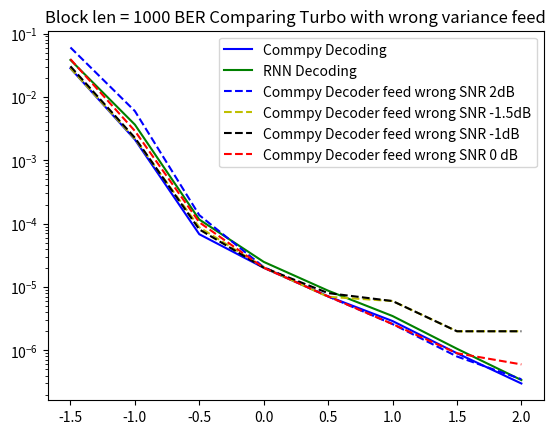

Python code for this plot:
__author__ = 'yihanjiang'
import matplotlib.pylab as plt


def len1000_bench():

    SNRS        = [-1.5, -1.0, -0.5, 0.0, 0.5, 1.0, 1.5, 2.0]
    rnn_ber_1000 = [0.038248999999999998, 0.00365, 0.000116, 2.49e-05, 8.74e-06, 3.48e-06,1.46e-06, 3.4e-7]
    rnn_bler_1000= [0.88400000000000001, 0.30299999999999999, 0.037999999999999999, 0.0089999999999999993, 0.0050000000000000001, 0.00168,
                    0.00074, 0.00039999999999995595]

    commpy_ber_1000 = [0.038989200000000002, 0.0055069999999999997, 0.000281, 2.8799999999999999e-05, 9.3999999999999998e-06, 4.1999999999999996e-06, 7.9999999999999996e-07, 7.9999999999999996e-07]
    commpy_bler_1000 = [0.94420000000000004, 0.4526, 0.068400000000000016, 0.010800000000000032, 0.0040000000000000036, 0.0020000000000000018, 0.00039999999999995595, 0.00039999999999995595]

    commpy_ber_1000=[0.028667999999999999, 0.0021169000000000001, 9.6700000000000006e-05, 2.0100000000000001e-05, 7.0999999999999998e-06, 2.3999999999999999e-06, 7.9999999999999996e-07, 5.9999999999999997e-07]
    commpy_bler_1000 = [0.76219999999999999, 0.17859999999999998, 0.024900000000000033, 0.0080000000000000071, 0.0034999999999999476, 0.0011999999999999789, 0.00039999999999995595, 0.00029999999999996696]


    plt.figure(1)
    plt.title('BER')
    plt.title('Block len = 1000 BER on AWGN')
    plt.yscale('log')
    p10,  = plt.plot(SNRS, commpy_ber_1000, 'b', label = 'AWGN Commpy Decoding')
    p11,  = plt.plot(SNRS, rnn_ber_1000,    'g', label = 'RNN Decoding')

    # p20,  = plt.plot(SNRS, commpy_ber_fixvar_2,   'r--', label = 'Commpy Decoder feed wrong SNR 2dB')
    # # p21,  = plt.plot(SNRS, commpy_ber_fixvar_1,  'c--', label = 'Commpy Decoder feed wrong SNR 1dB')
    # p22,  = plt.plot(SNRS, commpy_ber_fixvar_0,'c--', label = 'Commpy Decoder feed wrong SNR 0dB')
    # # p23,  = plt.plot(SNRS, commpy_ber_fixvar_neg1,   'b--', label = 'Commpy Decoder feed wrong SNR -1dB')
    # p24,  = plt.plot(SNRS, commpy_ber_fixvar_neg1_5,   'y--', label = 'Commpy Decoder feed wrong SNR -1.5dB')


    plt.legend(handles = [p10, p11])

    plt.figure(2)
    plt.title('BLER len = 1000 BER on AWGN')
    plt.yscale('log')
    p10,  = plt.plot(SNRS, commpy_bler_1000, 'b', label = 'AWGN Commpy Decoding')
    p11,  = plt.plot(SNRS, rnn_bler_1000,    'g', label = 'RNN Decoding')

    # p20,  = plt.plot(SNRS, commpy_bler_fixvar_2,   'r--', label = 'Commpy Decoder feed wrong SNR 2dB')
    # # p21,  = plt.plot(SNRS, commpy_bler_fixvar_1,  'c--', label = 'Commpy Decoder feed wrong SNR 1dB')
    # p22,  = plt.plot(SNRS, commpy_bler_fixvar_0,'c--', label = 'Commpy Decoder feed wrong SNR 0dB')
    # # p23,  = plt.plot(SNRS, commpy_bler_fixvar_neg1,   'b--', label = 'Commpy Decoder feed wrong SNR -1dB')
    # p24,  = plt.plot(SNRS, commpy_bler_fixvar_neg1_5,   'y--', label = 'Commpy Decoder feed wrong SNR -1.5dB')


    plt.legend(handles = [p10, p11])

    plt.show()


def len100_fixvar():
    SNRS        = [-1.5, -1.0, -0.5, 0.0, 0.5, 1.0, 1.5, 2.0]

    rnn_ber     = [0.064731999999999998, 0.030960999999999999, 0.011174, 0.0032659999999999998, 0.00082399999999999997, 0.00020799999999999999, 6.3999999999999997e-05, 2.8000000000000002e-05]
    #rnn_ber     = [0.065068200000000007, 0.031203000000000002, 0.0115608, 0.0033257999999999999, 0.00085680000000000001, 0.00022240000000000001, 9.1399999999999999e-05, 3.1999999999999999e-05]
    rnn_bler    = [0.58330000000000004, 0.35170000000000001, 0.17080000000000001, 0.065600000000000006, 0.0241, 0.0083999999999999995, 0.0030999999999999999, 0.0018999999999999999]
    #rnn_bler    = [0.59018000000000004, 0.36208000000000001, 0.17218, 0.067400000000000002, 0.024559999999999998, 0.0094999999999999998, 0.0045199999999999997, 0.0016000000000000001]

    commpy_ber_bl100_iter6 =[0.05856, 0.02735, 0.00997, 0.003071, 0.000749, 0.0001968, 6.37e-05, 2.85e-05]
    commpy_bler_bl100_iter6 = [0.52479999999999993, 0.29549999999999998, 0.13429999999999997, 0.054699999999999971, 0.019499999999999962, 0.0071999999999999842, 0.0032999999999999696, 0.0018000000000000238]

    commpy_ber_fixvar_2   = [0.079824999999999993, 0.038845999999999999, 0.01383, 0.004104, 0.00086700000000000004, 0.000205, 8.0000000000000007e-05, 3.4e-05]
    commpy_bler_fixvar_2  = [0.56469999999999998, 0.33499999999999996, 0.15500000000000003, 0.061499999999999999, 0.021100000000000008, 0.0070000000000000062, 0.0033999999999999586, 0.0018000000000000238]

    commpy_ber_fixvar_1   = [0.073273000000000005, 0.034257000000000003, 0.012012, 0.0035769999999999999, 0.00076599999999999997, 0.00018000000000000001, 6.6000000000000005e-05, 3.6000000000000001e-05]
    commpy_bler_fixvar_1  = [0.54530000000000001, 0.31779999999999997, 0.14570000000000005, 0.058400000000000007, 0.020299999999999985, 0.0071999999999999842, 0.0031999999999999806, 0.0019000000000000128]

    commpy_ber_fixvar_0   = [0.064907999999999993, 0.029426999999999998, 0.010269, 0.0030709999999999999, 0.00071199999999999996, 0.000164, 6.0999999999999999e-05, 3.1999999999999999e-05]
    commpy_bler_fixvar_0  = [0.52489999999999992, 0.30100000000000005, 0.1371, 0.054699999999999971, 0.01859999999999995, 0.0067000000000000393, 0.0030999999999999917, 0.0017000000000000348]

    commpy_ber_fixvar_neg1= [0.058129, 0.026016999999999998, 0.0092510000000000005, 0.0028240000000000001, 0.00064300000000000002, 0.00014999999999999999, 6.4999999999999994e-05, 3.4e-05]
    commpy_bler_fixvar_neg1= [0.51829999999999998, 0.29549999999999998, 0.13319999999999999, 0.053499999999999992, 0.018399999999999972, 0.0067000000000000393, 0.0031999999999999806, 0.0018000000000000238]

    commpy_ber_fixvar_neg1_5 = [0.056631000000000001, 0.025609, 0.0092530000000000008, 0.0028300000000000001, 0.00068199999999999999, 0.00014799999999999999, 6.7999999999999999e-05, 3.4e-05]
    commpy_bler_fixvar_neg1_5= [0.52479999999999993, 0.30279999999999996, 0.13880000000000003, 0.055400000000000005, 0.01870000000000005, 0.0069000000000000172, 0.0031999999999999806, 0.0018000000000000238]

    plt.figure(1)
    plt.title('BER')
    plt.title('Block len = 100 BER')
    plt.yscale('log')
    p10,  = plt.plot(SNRS, commpy_ber_bl100_iter6, 'b', label = 'AWGN Commpy Decoding')
    p11,  = plt.plot(SNRS, rnn_ber,    'g', label = 'RNN Decoding')

    # p20,  = plt.plot(SNRS, commpy_ber_fixvar_2,   'r--', label = 'Commpy Decoder feed wrong SNR 2dB')
    # # p21,  = plt.plot(SNRS, commpy_ber_fixvar_1,  'c--', label = 'Commpy Decoder feed wrong SNR 1dB')
    # p22,  = plt.plot(SNRS, commpy_ber_fixvar_0,'c--', label = 'Commpy Decoder feed wrong SNR 0dB')
    # # p23,  = plt.plot(SNRS, commpy_ber_fixvar_neg1,   'b--', label = 'Commpy Decoder feed wrong SNR -1dB')
    # p24,  = plt.plot(SNRS, commpy_ber_fixvar_neg1_5,   'y--', label = 'Commpy Decoder feed wrong SNR -1.5dB')


    plt.legend(handles = [p10, p11])

    plt.figure(2)
    plt.title('BLER')
    plt.yscale('log')
    p10,  = plt.plot(SNRS, commpy_bler_bl100_iter6, 'b', label = 'AWGN Commpy Decoding')
    p11,  = plt.plot(SNRS, rnn_bler,    'g', label = 'RNN Decoding')

    # p20,  = plt.plot(SNRS, commpy_bler_fixvar_2,   'r--', label = 'Commpy Decoder feed wrong SNR 2dB')
    # # p21,  = plt.plot(SNRS, commpy_bler_fixvar_1,  'c--', label = 'Commpy Decoder feed wrong SNR 1dB')
    # p22,  = plt.plot(SNRS, commpy_bler_fixvar_0,'c--', label = 'Commpy Decoder feed wrong SNR 0dB')
    # # p23,  = plt.plot(SNRS, commpy_bler_fixvar_neg1,   'b--', label = 'Commpy Decoder feed wrong SNR -1dB')
    # p24,  = plt.plot(SNRS, commpy_bler_fixvar_neg1_5,   'y--', label = 'Commpy Decoder feed wrong SNR -1.5dB')


    plt.legend(handles = [p10, p11])

    plt.show()





def benchmark_wrong_var_turbo():
    SNRS        = [-1.5, -1.0, -0.5, 0.0, 0.5, 1.0, 1.5, 2.0]

    commpy_awgn  = [0.028234, 0.002122, 6.8e-05, 2.01e-05, 7.1e-06, 2.9e-06, 9e-07, 3e-07]
    rnn_awgn     = [0.038248999999999998, 0.00365, 0.000116, 2.49e-05, 8.74e-06, 3.48e-06, 1.06e-06, 3.4e-07]

    ber_varfix_5 = [0.079513, 0.010133, 0.00042999999999999999, 4.3000000000000002e-05, 1.5e-05, 7.9999999999999996e-06, 3.9999999999999998e-06, 3.9999999999999998e-06]
    ber_varfix_10= [0.187444, 0.14637700000000001, 0.10546700000000001, 0.077982999999999997, 0.096264000000000002, 0.17179700000000001, 0.281273, 0.36864999999999998]
    ber_varfix_neg5 = [0.15428600000000001, 0.135658, 0.11715299999999999, 0.099349000000000007, 0.082200999999999996, 0.066356999999999999, 0.051866000000000002, 0.038913999999999997]
    ber_varfix_2 = [0.060194999999999999, 0.0059740000000000001, 0.000136,2.0599999999999999e-05, 7.0999999999999998e-06, 2.6000000000000001e-06, 7.9999999999999996e-07, 3.5e-07]

    ber_varfix_neg1 = [0.030377000000000001, 0.0022650000000000001, 8.1000000000000004e-05, 2.02e-05, 7.9999999999999996e-06, 6.0000000000000002e-06, 1.9999999999999999e-06, 1.9999999999999999e-06]
    ber_varfix_neg15 = [0.028463499999999999, 0.0021849999999999999, 8.7499999999999999e-05, 2.04e-05, 6.9999999999999999e-06, 6.0000000000000002e-06, 1.9999999999999999e-06, 1.9999999999999999e-06]
    ber_varfix_0 = [0.039355000000000001, 0.0029007, 0.000105, 2.0100000000000001e-05, 7.0999999999999998e-06, 2.6000000000000001e-06, 8.9999999999999996e-07, 5.9999999999999997e-07]

    bler_varfix_10 = [1.0, 1.0, 1.0, 0.998, 0.99199999999999999, 0.96699999999999997, 0.94399999999999995, 0.94100000000000006]
    bler_varfix_5  = [0.91400000000000003, 0.36199999999999999, 0.04500000000000004, 0.013000000000000012, 0.0060000000000000053, 0.0040000000000000036, 0.0020000000000000018, 0.0020000000000000018]
    bler_varfix_2  = [0.88, 0.28200000000000003, 0.031499999999999972, 0.0080000000000000071, 0.0040000000000000036, 0.0030000000000000027, 0.0010000000000000009, 0.0010000000000000009]
    bler_varfix_neg1 = [0.76849999999999996, 0.17849999999999999, 0.024499999999999966, 0.0074999999999999512, 0.0040000000000000036, 0.0030000000000000027, 0.0010000000000000009, 0.0010000000000000009]
    bler_varfix_neg15 = [0.76749999999999996, 0.17900000000000005, 0.025499999999999967, 0.0070000000000000062, 0.0034999999999999476, 0.0030000000000000027, 0.0010000000000000009, 0.0010000000000000009]
    bler_varfix_neg5 = [1.0, 1.0, 1.0, 1.0, 1.0, 1.0, 1.0, 1.0]
    bler_varfix_0   = [0.80010000000000003, 0.20609999999999995, 0.025299999999999989, 0.0080000000000000071, 0.0034999999999999476, 0.0012999999999999678, 0.00039999999999995595, 0.00029999999999996696]

    plt.figure(1)
    plt.title('Block len = 1000 BER Comparing Turbo with wrong variance feed')
    plt.yscale('log')
    p10,  = plt.plot(SNRS, commpy_awgn, 'b', label = 'Commpy Decoding')
    p11,  = plt.plot(SNRS, rnn_awgn,    'g', label = 'RNN Decoding')

    # p20,  = plt.plot(SNRS, ber_varfix_5,   'r--', label = 'Commpy Decoder feed wrong SNR 5dB')
    # p21,  = plt.plot(SNRS, ber_varfix_10,  'c--', label = 'Commpy Decoder feed wrong SNR 10dB')
    # p22,  = plt.plot(SNRS, ber_varfix_neg5,'g--', label = 'Commpy Decoder feed wrong SNR -5dB')
    p23,  = plt.plot(SNRS, ber_varfix_2,   'b--', label = 'Commpy Decoder feed wrong SNR 2dB')
    p24,  = plt.plot(SNRS, ber_varfix_neg15,   'y--', label = 'Commpy Decoder feed wrong SNR -1.5dB')
    p25,  = plt.plot(SNRS, ber_varfix_neg1,   'k--', label = 'Commpy Decoder feed wrong SNR -1dB')
    p26,  = plt.plot(SNRS, ber_varfix_0,   'r--', label = 'Commpy Decoder feed wrong SNR 0 dB')

    #plt.legend(handles = [p10, p11, p20, p21, p22])
    plt.legend(handles = [p10, p11, p23, p24, p25, p26])
    plt.show()



def len1000_radar_noise():
    '''
    [testing] This SNR runnig time is 1210.01156211
[Result]SNR:  [-1.5, -1.0, -0.5, 0.0, 0.5, 1.0, 1.5, 2.0]
[Result]BER [0.068018999999999996, 0.010931, 0.00037100000000000002, 0.0001, 6.9999999999999999e-06, 3.9999999999999998e-06, 0.0, 0.0]
[Result]BLER [0.95799999999999996, 0.48999999999999999, 0.064999999999999947, 0.015000000000000013, 0.0030000000000000027, 0.0020000000000000018, 0.0, 0.0]
[Result]Total Running time: 10270.062916
    '''
    SNRS        = [-1.5, -1.0, -0.5, 0.0, 0.5, 1.0, 1.5, 2.0]
    ber_denoise = [0.068018999999999996, 0.010931, 0.00037100000000000002, 0.0001, 6.9999999999999999e-06, 3.9999999999999998e-06, 0.0, 0.0]
    ber_commpy  = [0.028234, 0.002122, 6.8e-05, 2.01e-05, 7.1e-06, 2.9e-06, 9e-07, 3e-07]
    ber_radar   = [0.28123399999999998, 0.27918199999999999, 0.27749699999999999, 0.27626099999999998, 0.27601900000000001, 0.27487899999999998, 0.27381, 0.29230800000000001]

    rnn_radar_no_trained = [0.222, 0.1971, 0.18629999999999999, 0.16270000000000001, 0.1358, 0.13039999999999999, 0.11700000000000001, 0.1074]
    rnn_radar_trained    = [0.12909999999999999, 0.0332, 0.0079000000000000008, 0.00040000000000000002, 0.0, 0.00020000000000000001, 0.0, 0.0]

    plt.figure(1)
    plt.title('Block len = 1000 BER on variable length and iterations\n Comparing to Commpy Result')

    p10,  = plt.plot(SNRS, ber_denoise, 'y', label = 'Turbo Denoised Decoding')
    p11, = plt.plot(SNRS, ber_commpy, 'g',  label = 'Turbo AWGN Noise')
    p12, = plt.plot(SNRS, ber_radar, 'r', label = 'Turbo Radar Noise')
    p13, = plt.plot(SNRS, rnn_radar_no_trained, 'c-*', label = 'RNN not aware of Radar Noise')
    plt.legend(handles = [p10, p11,p12,   p13])

    plt.figure(2)
    plt.title('Block len = 1000 BER on variable length and iterations\n Comparing to Commpy Result')
    plt.yscale('log')

    p10,  = plt.plot(SNRS, ber_denoise, 'y', label = 'Turbo Denoised Decoding')
    p11, = plt.plot(SNRS, ber_commpy, 'g',  label = 'Turbo AWGN Noise')
    p12, = plt.plot(SNRS, ber_radar, 'r', label = 'Turbo Radar Noise')

    p20, = plt.plot(SNRS, rnn_radar_trained, 'c--', label = 'LSTM 6 iter')
    # p21, = plt.plot(SNRS, rnn_ber_bl1000_iter8, 'k--', label = 'LSTM 8 iter')
    # p22, = plt.plot(SNRS, rnn_ber_bl1000_iter4, 'b--', label = 'LSTM 4 iter')

    plt.legend(handles = [p10, p11,p12,   p20])
    plt.show()


def len1000_new():
    SNRS =[-1.5, -1.0, -0.5, 0.0, 0.5, 1.0, 1.5, 2.0]

    commpy_ber_bl1000_iter2 = [0.067479999999999998, 0.028367, 0.0075680000000000001, 0.001178, 0.000146, 2.4000000000000001e-05, 6.0000000000000002e-06, 3.9999999999999998e-06]
    commpy_ber_bl1000_iter4 = [0.038989200000000002, 0.0055069999999999997, 0.000281, 2.8799999999999999e-05, 9.3999999999999998e-06, 4.1999999999999996e-06, 7.9999999999999996e-07, 7.9999999999999996e-07]
    commpy_ber_bl1000_iter6 = [0.028234, 0.002122, 6.8e-05, 2.01e-05, 7.1e-06, 2.9e-06, 9e-07, 3e-07]
    commpy_ber_bl1000_iter8 = [0.024292, 0.001354, 4.8e-05, 1.73e-05, 6.9e-06, 2.9e-06, 9e-07, 3e-07]
    commpy_ber_bl1000_iter10= [0.023285, 0.0013489999999999999, 4.8000000000000001e-05, 1.4e-05, 7.9999999999999996e-06, 7.9999999999999996e-06, 3.9999999999999998e-07, 3.9999999999999998e-07]
    commpy_ber_bl1000_iter12= [0.021884, 0.000968, 5e-05, 1.58e-05, 6.1e-06, 2.8e-06, 1e-06, 3e-07]
    commpy_ber_bl1000_iter14=  []
    commpy_ber_bl1000_iter16=  []

    rnn_ber_bl1000_iter2    = []
    rnn_ber_bl1000_iter4    = [0.050664000000000001, 0.0091750000000000009, 0.00050000000000000001, 4.8999999999999998e-05,1.1399999999999999e-05, 2.7499999999999999e-06, 1.3e-06, 3.9999999999999998e-07]
    rnn_ber_bl1000_iter6    = [0.038248999999999998, 0.00365, 0.000116, 2.49e-05, 8.74e-06, 3.48e-06, 1.46e-06, 3.4e-07]
    rnn_ber_bl1000_iter8    = [0.034845000000000001, 0.0023700000000000001, 9.2499999999999999e-05,2.3799999999999999e-05, 7.9999999999999996e-06, 4.0999999999999997e-06, 1.44e-06, 3e-07]
    rnn_ber_bl1000_iter10   = []
    rnn_ber_bl1000_iter12   = []
    rnn_ber_bl1000_iter14   = []
    rnn_ber_bl1000_iter16   = []


    old_snrs = [-1.00000012, -0.71346486 ,-0.41715208 ,-0.11037455 , 0.20763701 , 0.53773534, 0.88087624 , 1.2381326,   1.61071563,  2.00000024]
    BER_len1000_iter2 = [0.0389672, 0.022663599999999999, 0.011271700000000001, 0.0047228000000000001, 0.0016792000000000001, 0.00049649999999999998, 0.00012659999999999999, 2.9799999999999999e-05, 7.0999999999999998e-06, 1.3e-06]
    BER_len1000_iter4 =  [0.0091012000000000003, 0.0021686000000000001, 0.00038430000000000002, 7.9400000000000006e-05, 2.8600000000000001e-05, 1.1e-05, 3.9999999999999998e-06, 2.2000000000000001e-06, 1.5e-06, 5.9999999999999997e-07]
    BER_len1000_iter6 =  [0.0039564999999999999, 0.000553, 9.7999999999999997e-05, 3.1000000000000001e-05, 1.7499999999999998e-05, 3.9999999999999998e-06, 4.5000000000000001e-06, 1.9999999999999999e-06, 9.9999999999999995e-07, 9.9999999999999995e-07]
    BER_len1000_iter10 = [0.0021800000000000001, 0.00024250000000000001, 6.0000000000000002e-05, 1.6500000000000001e-05, 1.0499999999999999e-05, 3.9999999999999998e-06, 7.5000000000000002e-06, 3.9999999999999998e-06, 9.9999999999999995e-07, 0.0]
    BER_len1000_iter12 = [0.0018940000000000001, 0.000174, 7.4499999999999995e-05, 2.5999999999999998e-05, 9.0000000000000002e-06, 9.0000000000000002e-06, 3.9999999999999998e-06, 5.0000000000000004e-06, 1.9999999999999999e-06, 9.9999999999999995e-07]
    BER_len1000_iter16  = [0.0014564999999999999, 0.00013650000000000001, 5.2500000000000002e-05, 1.0000000000000001e-05, 1.6500000000000001e-05, 3.9999999999999998e-06, 9.9999999999999995e-07, 0.0, 9.9999999999999995e-07, 0.0]

    plt.figure(1)
    plt.title('Block len = 1000 BER on variable length and iterations\n Comparing to Commpy Result')
    plt.yscale('log')

    p10,  = plt.plot(SNRS, commpy_ber_bl1000_iter6, 'y', label = 'Commpy 6 iteration')
    p11, = plt.plot(SNRS, commpy_ber_bl1000_iter8, 'g',  label = 'Commpy 8 iteration')
    p12, = plt.plot(SNRS, commpy_ber_bl1000_iter4, 'r', label = 'Commpy 4 iteration')
    p13, = plt.plot(SNRS, commpy_ber_bl1000_iter2, 'c', label = 'Commpy 2 iteration')

    p20, = plt.plot(SNRS, rnn_ber_bl1000_iter6, 'c--', label = 'LSTM 6 iter')
    p21, = plt.plot(SNRS, rnn_ber_bl1000_iter8, 'k--', label = 'LSTM 8 iter')
    p22, = plt.plot(SNRS, rnn_ber_bl1000_iter4, 'b--', label = 'LSTM 4 iter')

    plt.legend(handles = [p10, p11,p12,p13,   p20, p21, p22])
    plt.show()


def len100_new():
    SNRS =[-1.5, -1.0, -0.5, 0.0, 0.5, 1.0, 1.5, 2.0]
    commpy_ber_bl100_iter6 =[0.05856, 0.02735, 0.00997, 0.003071, 0.000749, 0.0001968, 6.37e-05, 2.85e-05]
    commpy_ber_bl100_iter8 =[0.05697, 0.02582, 0.00979, 0.002966, 0.000719, 0.0001848, 6.45e-05, 2.82e-05]
    commpy_ber_bl100_iter12=[0.05569, 0.02534, 0.00934, 0.002762, 0.000615, 0.000178, 6.07e-05, 2.66e-05]

    rnn_ber_bl100_iter4    = [0.066627000000000006, 0.034339000000000001, 0.012880000000000001, 0.003875, 0.00099599999999999992, 0.000242, 7.2999999999999999e-05, 5.1999999999999997e-05]
    rnn_ber_bl100_iter6    = [0.064903000000000002, 0.031508000000000001, 0.011722, 0.0031189999999999998, 0.00069999999999999999, 0.000183, 0.000101, 3.4999999999999997e-05]
    rnn_ber_bl100_iter8    =[0.064381999999999995, 0.029773000000000001, 0.010817, 0.0032659999999999998, 0.00087699999999999996, 0.00021900000000000001, 7.8999999999999996e-05, 3.4e-05]
    rnn_ber_bl100_iter10   =[0.064309000000000005, 0.029409000000000001, 0.010976, 0.0028440000000000002, 0.00079500000000000003, 0.00022599999999999999, 8.6000000000000003e-05, 3.6999999999999998e-05]
    rnn_ber_bl100_iter12   =[0.064057000000000003, 0.029523000000000001, 0.011008, 0.0031519999999999999, 0.00080999999999999996, 0.00024600000000000002, 7.1000000000000005e-05, 2.5000000000000001e-05]
    rnn_ber_bl100_iter16   =[0.062092000000000001, 0.030089000000000001, 0.010158, 0.0031150000000000001, 0.00064700000000000001, 0.000213, 8.3999999999999995e-05, 4.3000000000000002e-05]

    rnn_bler_bl100_iter6    = [0.58479999999999999, 0.36220000000000002, 0.17319999999999999, 0.064799999999999996, 0.021700000000000001, 0.0083000000000000001, 0.0047000000000000002, 0.0019]
    commpy_bler_bl100_iter6 = [0.52479999999999993, 0.29549999999999998, 0.13429999999999997, 0.054699999999999971, 0.019499999999999962, 0.0071999999999999842, 0.0032999999999999696, 0.0018000000000000238]



    plt.figure(1)
    plt.title('Block len = 100 BER')
    plt.yscale('log')

    p10,  = plt.plot(SNRS, commpy_ber_bl100_iter6, 'y', label = 'Commpy 6 iteration')
    #p11, = plt.plot(SNRS, commpy_ber_bl100_iter8, 'g',  label = 'Commpy 8 iteration')
    #p12, = plt.plot(SNRS, commpy_ber_bl100_iter12, 'r', label = 'Commpy 12 iteration')

    p20, = plt.plot(SNRS, rnn_ber_bl100_iter6, 'c--', label = 'LSTM 6 iter')
    #p21, = plt.plot(SNRS, rnn_ber_bl100_iter8, 'k--', label = 'LSTM 8 iter')
    #p22, = plt.plot(SNRS, rnn_ber_bl100_iter12, 'b--', label = 'LSTM 12 iter')

    plt.legend(handles = [p10, p20])
    #plt.legend(handles = [p10, p11, p12, p20, p21, p22])


    plt.figure(2)
    plt.title('Block Length 100 BLER')

    p1, =  plt.plot(SNRS, rnn_bler_bl100_iter6, label = 'LSTM 6 iter')
    p2, =  plt.plot(SNRS, commpy_bler_bl100_iter6, label = 'Commpy 6 iteration')
    plt.legend(handles = [p1, p2])

    plt.show()


'''
[Result]SNR:  [-1.5, -1.0, -0.5, 0.0, 0.5, 1.0, 1.5, 2.0]
[Result]BER [0.056631000000000001, 0.026016999999999998, 0.0097260000000000003, 0.0030709999999999999, 0.00074899999999999999, 0.00018000000000000001, 6.7999999999999999e-05, 3.4e-05]
[Result]BLER [0.52479999999999993, 0.29549999999999998, 0.13429999999999997, 0.054699999999999971, 0.019499999999999962, 0.0071999999999999842, 0.0032999999999999696, 0.0018000000000000238]
[Result]Total Running time: 1443.1960659

[Result Summary] SNRS is [-1.5, -1.0, -0.5, 0.0, 0.5, 1.0, 1.5, 2.0]
[Result Summary] Turbo RNN BER is [0.066627000000000006, 0.034339000000000001, 0.012880000000000001, 0.003875, 0.00099599999999999992, 0.000242, 7.2999999999999999e-05, 5.1999999999999997e-05]
[Result Summary] Turbo RNN BLER is [0.63690000000000002, 0.41720000000000002, 0.20830000000000001, 0.077100000000000002, 0.028400000000000002, 0.0092999999999999992, 0.0038, 0.0030000000000000001]
yihan@ksreeram:~/cse548/infoTF/turbo_LSTM_decoder$ python evaluate_rnn.py -num_block 10000 -block_len 100 -num_dec_iteration 4

[Result Summary] Turbo RNN BER is [0.064903000000000002, 0.031508000000000001, 0.011722, 0.0031189999999999998, 0.00069999999999999999, 0.000183, 0.000101, 3.4999999999999997e-05]
[Result Summary] Turbo RNN BLER is [0.58479999999999999, 0.36220000000000002, 0.17319999999999999, 0.064799999999999996, 0.021700000000000001, 0.0083000000000000001, 0.0047000000000000002, 0.0019]
yihan@ksreeram:~/cse548/infoTF/turbo_LSTM_decoder$ python evaluate_rnn.py -num_block 10000 -block_len 100 -num_dec_iteration 6

[Result Summary] Turbo RNN BER is [0.064381999999999995, 0.029773000000000001, 0.010817, 0.0032659999999999998, 0.00087699999999999996, 0.00021900000000000001, 7.8999999999999996e-05, 3.4e-05]
[Result Summary] Turbo RNN BLER is [0.57999999999999996, 0.33350000000000002, 0.16, 0.064100000000000004, 0.0247, 0.0091999999999999998, 0.0038999999999999998, 0.0018]
yihan@ksreeram:~/cse548/infoTF/turbo_LSTM_decoder$ python evaluate_rnn.py -num_block 10000 -block_len 100 -num_dec_iteration 8^C


[Result Summary] Turbo RNN BER is [0.064309000000000005, 0.029409000000000001, 0.010976, 0.0028440000000000002, 0.00079500000000000003, 0.00022599999999999999, 8.6000000000000003e-05, 3.6999999999999998e-05]
[Result Summary] Turbo RNN BLER is [0.57250000000000001, 0.33179999999999998, 0.1575, 0.062, 0.020199999999999999, 0.0094000000000000004, 0.0043, 0.0018]
yihan@ksreeram:~/cse548/infoTF/turbo_LSTM_decoder$ python evaluate_rnn.py -num_block 10000 -block_len 100 -num_dec_iteration 10

[Result Summary] Turbo RNN BER is [0.064057000000000003, 0.029523000000000001, 0.011008, 0.0031519999999999999, 0.00080999999999999996, 0.00024600000000000002, 7.1000000000000005e-05, 2.5000000000000001e-05]
[Result Summary] Turbo RNN BLER is [0.56930000000000003, 0.3261, 0.156, 0.060699999999999997, 0.022800000000000001, 0.0086, 0.0038, 0.0015]
yihan@ksreeram:~/cse548/infoTF/turbo_LSTM_decoder$ python evaluate_rnn.py -num_block 10000 -block_len 100 -num_dec_iteration 12
[Result Summary] Turbo RNN BER is [0.062092000000000001, 0.030089000000000001, 0.010158, 0.0031150000000000001, 0.00064700000000000001, 0.000213, 8.3999999999999995e-05, 4.3000000000000002e-05]
[Result Summary] Turbo RNN BLER is [0.55230000000000001, 0.32779999999999998, 0.14899999999999999, 0.061699999999999998, 0.020799999999999999, 0.0088999999999999999, 0.0044000000000000003, 0.002]
yihan@ksreeram:~/cse548/infoTF/turbo_LSTM_decoder$ python evaluate_rnn.py -num_block 10000 -block_len 100 -num_dec_iteration 16
'''


def train_adapitivity():
    SNRS = [-1.00000012, -0.71346486 ,-0.41715208 ,-0.11037455 , 0.20763701 , 0.53773534, 0.88087624 , 1.2381326,   1.61071563,  2.00000024]

    ber_start =  [0.0039564999999999999, 0.000553, 9.7999999999999997e-05, 3.1000000000000001e-05, 1.7499999999999998e-05, 3.9999999999999998e-06, 4.5000000000000001e-06, 1.9999999999999999e-06, 9.9999999999999995e-07, 9.9999999999999995e-07]

    ber_train_neg1db = [0.0025799999999999998, 0.00040999999999999999, 1.0000000000000001e-05, 0.0, 2.0000000000000002e-05, 0.0, 2.0000000000000002e-05, 2.0000000000000002e-05, 0.0, 0.0]
    #ber_train_neg1db = [0.0038700000000000002, 0.00044999999999999999, 0.00010399999999999999, 3.4e-05, 1.5999999999999999e-05, 7.9999999999999996e-06, 3.9999999999999998e-06, 0.0, 0.0, 0.0]
    ber_train_neg1db = [0.003339, 0.00057899999999999998, 8.3999999999999995e-05, 2.5000000000000001e-05, 1.7e-05, 1.2e-05, 3.9999999999999998e-06, 1.9999999999999999e-06, 0.0, 0.0]
    ber_train2db = [0.00313, 0.00048999999999999998, 0.00019699999999999999, 3.8000000000000002e-05, 1.2e-05, 3.9999999999999998e-06, 1.9999999999999999e-06, 3.9999999999999998e-06, 3.9999999999999998e-06, 0.0]
    ber_train1db = [0.0037599999999999999, 0.00052599999999999999, 0.00011400000000000001, 3.0000000000000001e-05, 1.8499999999999999e-05, 3.9999999999999998e-06, 7.5000000000000002e-06, 9.9999999999999995e-07, 0.0, 9.9999999999999995e-07]

    ber_train0db = [0.003692, 0.00063000000000000003, 8.5000000000000006e-05, 3.3000000000000003e-05, 1.5999999999999999e-05, 5.0000000000000004e-06, 3.9999999999999998e-06, 3.9999999999999998e-06, 0.0, 0.0]
    bler_train0db= [0.28999999999999998, 0.10199999999999999, 0.029000000000000001, 0.012999999999999999, 0.0080000000000000002, 0.001, 0.002, 0.002, 0.0, 0.0]

    commpy_new_1000_ber = [  2.11690000e-03  , 3.31300000e-04 ,  7.24000000e-05 ,  2.80000000e-05,
                   1.31000000e-05 ,  6.50000000e-06 ,  3.40000000e-06,   1.60000000e-06,
                   8.00000000e-07 ,  6.00000000e-07]
    commpy_new_1000_bler = [ 0.1786 , 0.0545,  0.0206,  0.01  ,  0.0059,  0.0032,  0.0017,  0.0008,  0.0004,
                    0.0003]

    plt.figure(1)
    plt.title('Block len = 1000 BER on variable length and iterations\n Comparing to Matlab dec')
    plt.yscale('log')

    p0,  = plt.plot(SNRS, ber_train_neg1db, 'y', label = 'trained at -1 dB')
    p11, = plt.plot(SNRS, ber_start, 'g-*', label = 'LSTM 6 iter original')
    p12, = plt.plot(SNRS, ber_train0db, 'r-*', label = 'LSTM 6 iter train at 0dB')
    p13, = plt.plot(SNRS, ber_train1db, 'g-*', label = 'LSTM 6 iter train at 1dB')
    p14, = plt.plot(SNRS, ber_train2db, 'b-*', label = 'LSTM 6 iter train at 2dB')

    p9, = plt.plot(SNRS, commpy_new_1000_ber, 'c', label= 'Adjusted Commpy 6 iteration')

    plt.legend(handles = [p0, p11,p12,p13, p14,  p9])
    plt.show()




def len100_variable_iter():

    SNRS = [-1.00000012, -0.71346486 ,-0.41715208 ,-0.11037455 , 0.20763701 , 0.53773534, 0.88087624 , 1.2381326,   1.61071563,  2.00000024]

    BER_bl100_iter10  = [0.030929999999999999, 0.017330000000000002, 0.0090779999999999993, 0.0041120000000000002, 0.0018420000000000001, 0.00066, 0.00029599999999999998, 0.00016000000000000001, 6.6000000000000005e-05, 4.1999999999999998e-05]
    BLER_bl100_iter10 = [0.34039999999999998, 0.22339999999999999, 0.13239999999999999, 0.076600000000000001, 0.043999999999999997, 0.021399999999999999, 0.0104, 0.0066, 0.0035999999999999999, 0.0023999999999999998]

    BER_bl100_iter12  = [0.030325999999999999, 0.017884000000000001, 0.0082159999999999993, 0.004836, 0.001784, 0.00063000000000000003, 0.00023000000000000001, 0.0001, 6.7999999999999999e-05, 4.1999999999999998e-05]
    BLER_bl100_iter12 = [0.33660000000000001, 0.219, 0.12939999999999999, 0.082199999999999995, 0.042999999999999997, 0.02, 0.0094000000000000004, 0.0047999999999999996, 0.0040000000000000001, 0.0022000000000000001]

    BER_bl100_iter6   =  [0.03116, 0.018407799999999998, 0.0094058000000000006, 0.0044178000000000004, 0.0018896, 0.00076159999999999997, 0.00028820000000000001, 0.000118, 6.0600000000000003e-05, 3.1600000000000002e-05]
    BLER_bl100_iter6  =[0.35980000000000001, 0.24407999999999999, 0.14815999999999999, 0.083299999999999999, 0.044299999999999999, 0.023140000000000001, 0.010880000000000001, 0.0055999999999999999, 0.0030200000000000001, 0.00166]

    BER_bl100_iter16  =  [0.029704000000000001, 0.017762, 0.0085380000000000005, 0.0040359999999999997, 0.001712, 0.00046000000000000001, 0.00026400000000000002, 0.00012400000000000001, 6.9999999999999994e-05, 4.0000000000000003e-05]
    BLER_bl100_iter16 =  [0.34100000000000003, 0.22339999999999999, 0.13539999999999999, 0.074399999999999994, 0.039600000000000003, 0.016400000000000001, 0.01, 0.0061999999999999998, 0.0032000000000000002, 0.0018]

    # I am using t_tb8_bler/ber in 100
    MATLAB_SNRS = [-1.0000 ,  -0.6667 ,  -0.3333   ,      0   , 0.3333 ,   0.6667  ,  1.0000  ,  1.3333 ,   1.6667 ,   2.0000]
    MATLAB_BER_len100_iter6  = [0.0485  ,  0.0291  ,  0.0169 ,   0.0080 ,   0.0040 ,   0.0018  ,  0.0009 ,   0.0004  ,  0.0002 ,   0.0001]
    MATLAB_BER_len100_iter10 = [0.0463, 0.0275, 0.0158,0.0071, 0.0036, 0.0016,    0.0008 ,   0.0003 ,   0.0002  ,  0.0001]
    MATLAB_BER_len100_iter12 = [0.0462  ,  0.0271  ,  0.0157  ,  0.0071 ,   0.0036   , 0.0015 ,   0.0007,    0.0003  ,  0.0002  ,  0.0001]
    MATLAB_BER_len100_iter16 = [0.0455  ,  0.0267  ,  0.0152 ,   0.0068   , 0.0034  ,  0.0015 ,   0.0007 ,   0.0003 ,   0.0002   , 0.0001]

    MATLAB_BLER_len100_iter6  = [0.4722  ,  0.3297 ,   0.2227 ,   0.1303  ,  0.0799 ,   0.0430  ,  0.0282  ,  0.0158 ,   0.0116  ,  0.0067]
    MATLAB_BLER_len100_iter10 = [0.4482 ,   0.3087  ,  0.2048  ,  0.1169   , 0.0748  ,  0.0400  ,  0.0256   , 0.0151   , 0.0112   , 0.0059]
    MATLAB_BLER_len100_iter12 = [0.4439   , 0.3028  ,  0.2011 ,   0.1138  ,  0.0725 ,   0.0392  ,  0.0256 ,   0.0150 ,   0.0111  ,  0.0060]
    MATLAB_BLER_len100_iter16 = [0.4375  ,  0.2990  ,  0.1971,    0.1113  ,  0.0716 ,   0.0383  ,  0.0247  ,  0.0146  ,  0.0111  ,  0.0056]

    MATLAB_dec_BER_len100_iter6  = [0.0226 ,   0.0107  ,  0.0053  ,  0.0018 ,   0.0010 ,   0.0003  ,  0.0001 ,   0.0001  ,  0.0000 ,   0.0000]
    MATLAB_dec_BER_len100_iter10 = [0.0199  ,  0.0103  ,  0.0044  ,  0.0017  ,  0.0005  ,  0.0002 ,   0.0001  ,  0.0000   , 0.0000 ,   0.0000]
    MATLAB_dec_BER_len100_iter12 = [0.0200 ,   0.0099   , 0.0047 ,   0.0018  ,  0.0006  ,  0.0002 ,   0.0001  ,  0.0000  ,  0.0000 ,   0.0000]
    MATLAB_dec_BER_len100_iter16 = [0.0207  ,  0.0099 ,   0.0041,    0.0015  ,  0.0004  ,  0.0002  ,  0.0001  ,  0.0000 ,   0.0000  ,  0.0000]

    plt.figure(1)
    plt.title('Block len = 100 BER on variable length and iterations')
    plt.yscale('log')
    p1, = plt.plot(SNRS, BER_bl100_iter6, 'r', label = 'LSTM Iter NUm 6')
    p2, = plt.plot(SNRS, BER_bl100_iter10, 'g', label = 'LSTM Iter NUm 10')
    p3, = plt.plot(SNRS, BER_bl100_iter12, 'b', label = 'LSTM Iter NUm 12')
    p4, = plt.plot(SNRS, BER_bl100_iter16, 'k', label = 'LSTM Iter NUm 16')

    p5, = plt.plot(MATLAB_SNRS, MATLAB_dec_BER_len100_iter6, 'r-*',  label = 'Hyeji MATLAB Iter NUm 6')
    p6, = plt.plot(MATLAB_SNRS, MATLAB_dec_BER_len100_iter10, 'g-*',label = 'Hyeji MATLAB Iter NUm 10')
    p7, = plt.plot(MATLAB_SNRS, MATLAB_dec_BER_len100_iter12, 'b-*',label = 'Hyeji MATLAB Iter NUm 12')
    p8, = plt.plot(MATLAB_SNRS, MATLAB_dec_BER_len100_iter16, 'k-*',label = 'Hyeji MATLAB Iter NUm 16')

    plt.legend(handles = [p1, p2, p3, p4, p5, p6, p7, p8])
    #plt.plot(SNRS, BER_len1000_iter6, 'b')


    plt.figure(2)
    plt.title('Block len = 100 BER on variable length and iterations ont_tb8')
    plt.yscale('log')
    p1, = plt.plot(SNRS, BER_bl100_iter6, 'r', label = 'LSTM Iter NUm 6')
    p2, = plt.plot(SNRS, BER_bl100_iter10, 'g', label = 'LSTM Iter NUm 10')
    p3, = plt.plot(SNRS, BER_bl100_iter12, 'b', label = 'LSTM Iter NUm 12')
    p4, = plt.plot(SNRS, BER_bl100_iter16, 'k', label = 'LSTM Iter NUm 16')

    p5, = plt.plot(MATLAB_SNRS, MATLAB_BER_len100_iter6, 'r-*',  label = 'Hyeji MATLAB Iter NUm 6')
    p6, = plt.plot(MATLAB_SNRS, MATLAB_BER_len100_iter10, 'g-*',label = 'Hyeji MATLAB Iter NUm 10')
    p7, = plt.plot(MATLAB_SNRS, MATLAB_BER_len100_iter12, 'b-*',label = 'Hyeji MATLAB Iter NUm 12')
    p8, = plt.plot(MATLAB_SNRS, MATLAB_BER_len100_iter16, 'k-*',label = 'Hyeji MATLAB Iter NUm 16')

    plt.legend(handles = [p1, p2, p3, p4, p5, p6, p7, p8])

    plt.figure(3)
    plt.title('Block len = 100 BLER on variable length and iterations ont_tb8')
    plt.yscale('log')
    p1, = plt.plot(SNRS, BLER_bl100_iter6, 'r', label = 'LSTM Iter NUm 6')
    p2, = plt.plot(SNRS, BLER_bl100_iter10, 'g', label = 'LSTM Iter NUm 10')
    p3, = plt.plot(SNRS, BLER_bl100_iter12, 'b', label = 'LSTM Iter NUm 12')
    p4, = plt.plot(SNRS, BLER_bl100_iter16, 'k', label = 'LSTM Iter NUm 16')

    p5, = plt.plot(MATLAB_SNRS, MATLAB_BLER_len100_iter6, 'r-*',  label = 'Hyeji MATLAB Iter NUm 6')
    p6, = plt.plot(MATLAB_SNRS, MATLAB_BLER_len100_iter10, 'g-*',label = 'Hyeji MATLAB Iter NUm 10')
    p7, = plt.plot(MATLAB_SNRS, MATLAB_BLER_len100_iter12, 'b-*',label = 'Hyeji MATLAB Iter NUm 12')
    p8, = plt.plot(MATLAB_SNRS, MATLAB_BLER_len100_iter16, 'k-*',label = 'Hyeji MATLAB Iter NUm 16')

    plt.legend(handles = [p1, p2, p3, p4, p5, p6, p7, p8])
    plt.show()



def len1000_variable_iter():
    SNRS = [-1.00000012, -0.71346486 ,-0.41715208 ,-0.11037455 , 0.20763701 , 0.53773534, 0.88087624 , 1.2381326,   1.61071563,  2.00000024]

    BER_len1000_iter2 = [0.0389672, 0.022663599999999999, 0.011271700000000001, 0.0047228000000000001, 0.0016792000000000001, 0.00049649999999999998, 0.00012659999999999999, 2.9799999999999999e-05, 7.0999999999999998e-06, 1.3e-06]
    BER_len1000_iter4 =  [0.0091012000000000003, 0.0021686000000000001, 0.00038430000000000002, 7.9400000000000006e-05, 2.8600000000000001e-05, 1.1e-05, 3.9999999999999998e-06, 2.2000000000000001e-06, 1.5e-06, 5.9999999999999997e-07]
    BER_len1000_iter6_1 =  [0.0039564999999999999, 0.000553, 9.7999999999999997e-05, 3.1000000000000001e-05, 1.7499999999999998e-05, 3.9999999999999998e-06, 4.5000000000000001e-06, 1.9999999999999999e-06, 9.9999999999999995e-07, 9.9999999999999995e-07]
    BER_len1000_iter10 = [0.0021800000000000001, 0.00024250000000000001, 6.0000000000000002e-05, 1.6500000000000001e-05, 1.0499999999999999e-05, 3.9999999999999998e-06, 7.5000000000000002e-06, 3.9999999999999998e-06, 9.9999999999999995e-07, 0.0]
    BER_len1000_iter12 = [0.0018940000000000001, 0.000174, 7.4499999999999995e-05, 2.5999999999999998e-05, 9.0000000000000002e-06, 9.0000000000000002e-06, 3.9999999999999998e-06, 5.0000000000000004e-06, 1.9999999999999999e-06, 9.9999999999999995e-07]
    BER_len1000_iter16  = [0.0014564999999999999, 0.00013650000000000001, 5.2500000000000002e-05, 1.0000000000000001e-05, 1.6500000000000001e-05, 3.9999999999999998e-06, 9.9999999999999995e-07, 0.0, 9.9999999999999995e-07, 0.0]

    BER_len1000_iter6_2 =  [0.0037834000000000001, 0.00053379999999999996, 9.4900000000000003e-05, 3.04e-05, 1.6399999999999999e-05, 8.6999999999999997e-06, 2.5000000000000002e-06, 2.0999999999999998e-06, 1.5999999999999999e-06, 1.9999999999999999e-07]

    Commpy_len1000_iter12 = [  1.08500000e-03  , 1.31500000e-04  , 3.90000000e-05 ,  2.20000000e-05,
           1.05000000e-05,   7.00000000e-06 ,  6.00000000e-06 ,  3.00000000e-06,
           2.00000000e-06  , 2.00000000e-06]
    Commpy_len1000_iter16 = [  9.84500000e-04,   1.24000000e-04  , 3.40000000e-05  , 2.10000000e-05,
           1.05000000e-05  , 7.00000000e-06 ,  6.00000000e-06 ,  3.00000000e-06,
           2.00000000e-06  , 2.00000000e-06]

    BLER_len1000_iter6  = [0.3125, 0.10299999999999999, 0.031, 0.012999999999999999, 0.0085000000000000006, 0.002, 0.002, 0.001, 0.00050000000000000001, 0.00050000000000000001]
    BLER_len1000_iter10 = [0.14999999999999999, 0.051999999999999998, 0.021499999999999998, 0.0074999999999999997, 0.0044999999999999997, 0.002, 0.0035000000000000001, 0.0015, 0.00050000000000000001, 0.0]
    BLER_len1000_iter12 = [0.127, 0.036499999999999998, 0.021999999999999999, 0.0115, 0.0044999999999999997, 0.0044999999999999997, 0.002, 0.0025000000000000001, 0.001, 0.00050000000000000001]
    BLER_len1000_iter16 = [0.1095, 0.028500000000000001, 0.018499999999999999, 0.0044999999999999997, 0.0080000000000000002, 0.002, 0.00050000000000000001, 0.0, 0.00050000000000000001, 0.0]




    # I am using t_tb8_bler/ber in 1000
    MATLAB_SNRS = [-1.5000 ,  -1.0000 ,  -0.5000  ,       0   , 0.5000 ,   1.0000 ,   1.5000  ,  2.0000 ,   2.5000  ,  3.0000]
    MATLAB_dec_BER_len1000_iter6  = [0.029548000000000 ,  0.002048000000000 ,  0.000109000000000,   0.000019000000000  , 0.000010000000000,   0.000004000000000    ,     0     ,    0   ,      0    ,     0]
    MATLAB_dec_BER_len1000_iter10 = [ 0.020300000000000  , 0.000938000000000  , 0.000025000000000,   0.000008000000000  , 0.000004000000000 ,  0.000002000000000 ,  0.000004000000000 ,       0  ,       0     ,    0]
    MATLAB_dec_BER_len1000_iter12 = [ 0.021298000000000  , 0.000655000000000  , 0.000041000000000  , 0.000006000000000  , 0.000006000000000 ,  0.000002000000000 ,  0.000002000000000     ,0    ,     0  ,       0]
    MATLAB_dec_BER_len1000_iter16 = [ 0.018228000000000 ,  0.001021000000000  , 0.000032000000000 ,  0.000014000000000 ,  0.000006000000000  , 0.000002000000000 ,  0.000002000000000  , 0     ,    0   ,      0]

    MATLAB_BER_len1000_iter6  = [ 0.0759  ,  0.0183  ,  0.0018  ,  0.0001 ,   0.0000   , 0.0000  ,       0  ,  0.0000  ,       0  ,       0]
    MATLAB_BER_len1000_iter10 = [0.0722  ,  0.0142 ,   0.0008 ,   0.0001  ,  0.0000  ,  0.0000   ,      0   , 0.0000   ,      0   ,      0]
    MATLAB_BER_len1000_iter12 = [0.0712  ,  0.0133  ,  0.0007   , 0.0001   , 0.0000  ,  0.0000   ,      0   , 0.0000   ,      0  ,       0]
    MATLAB_BER_len1000_iter16 = [0.0704 ,   0.0123  ,  0.0006  ,  0.0001 ,   0.0000 ,   0.0000  ,       0   , 0.0000  ,       0   ,      0]

    MATLAB_BLER_len1000_iter6  = [0.9740  ,  0.6230 ,   0.1380 ,   0.0320 ,   0.0090,    0.0010    ,     0 ,   0.0010   ,      0  ,       0]
    MATLAB_BLER_len1000_iter10 = [0.9170  ,  0.4000  ,  0.0730  ,  0.0240  ,  0.0080 ,   0.0010     ,    0  ,  0.0010    ,     0   ,      0]
    MATLAB_BLER_len1000_iter12 = [0.8980  ,  0.3600   , 0.0590   , 0.0220   , 0.0090  ,  0.0010      ,   0   , 0.0010     ,    0    ,     0]
    MATLAB_BLER_len1000_iter16 = [0.8650  ,  0.3210    ,0.0500    ,0.0210    ,0.0080   , 0.0010       ,  0    ,0.0010      ,   0     ,    0]

    matlab_snr   = [0.5*item-1 for item in range(11)]
    matlab_turbo = [ 844.7680/100000  , 27.0820/100000   , 1.7600 /100000 ,  0.6760/100000  ,  0.2120/100000   , 0.1160/100000 ,   0.0520/100000 ,   0.0120/100000   ,      0   ,      0    ,     0]

    commpy_SNR=[-2. ,        -0.99351084, -0.39976263 ,  0.20033121 , 0.80010319 , 1.45576942,  2.00030828 , 3.    ,     3.99941325];
    adj1000 = [ 9.62600000e-02, 1.53000000e-03, 2.00000000e-05, 2.00000000e-05, 0.00000000e+00, 0.00000000e+00,  2.00000000e-05 , 0.00000000e+00 , 0.00000000e+00];
    commpy1000 = [  1.28140000e-01 ,  2.10000000e-02 ,  7.70000000e-04 ,  2.00000000e-05,   0.00000000e+00 , 0.00000000e+00 ,  2.00000000e-05 ,  0.00000000e+00,   0.00000000e+00];


    commpy_SNR = [-1.     ,    -0.71346414 ,-0.41715244, -0.11037421,  0.20763712,  0.53773555,
                    0.88087633,  1.23813262 , 1.61071576,  2.        ]
    commpy_old_1000_ber = [  1.87735000e-02  , 4.71230000e-03  , 8.89000000e-04 ,  1.64500000e-04,
                   3.99000000e-05  , 1.95000000e-05 ,  1.06000000e-05 ,  6.60000000e-06,
                   2.60000000e-06 ,  1.40000000e-06]
    commpy_old_1000_bler = [ 0.6193 , 0.2821 , 0.0957,  0.0324 , 0.0135 , 0.008,   0.0047,  0.0033 , 0.0013,
                        0.0007]

    commpy_new_1000_ber = [  2.11690000e-03  , 3.31300000e-04 ,  7.24000000e-05 ,  2.80000000e-05,
                   1.31000000e-05 ,  6.50000000e-06 ,  3.40000000e-06,   1.60000000e-06,
                   8.00000000e-07 ,  6.00000000e-07]
    commpy_new_1000_bler = [ 0.1786 , 0.0545,  0.0206,  0.01  ,  0.0059,  0.0032,  0.0017,  0.0008,  0.0004,
                    0.0003]


    something = [0.0048999999999999998, 0.00079000000000000001, 9.0000000000000006e-05, 0.0, 0.0, 0.0, 2.0000000000000002e-05, 0.0, 0.0, 0.0]

    something_gru = [0.0051700000000000001, 0.0016999999999999999, 0.00023000000000000001, 3.0000000000000001e-05, 3.0000000000000001e-05, 0.0, 2.0000000000000002e-05, 2.0000000000000002e-05, 0.0, 0.0]

    ber_len1000_train2dB = [0.0037360000000000002, 0.00060999999999999997, 9.6000000000000002e-05, 2.8e-05, 1.5e-05, 6.0000000000000002e-06, 6.0000000000000002e-06, 1.9999999999999999e-06, 0.0, 1.9999999999999999e-06]

    plt.figure(1)
    plt.title('Block len = 1000 BER on variable length and iterations\n Comparing to Matlab dec')
    plt.yscale('log')

    # p00,= plt.plot(SNRS, BER_len1000_iter2,'y--', label = 'LSTM Iter NUm 2' )
    # p0, = plt.plot(SNRS, BER_len1000_iter4, 'c--', label = 'LSTM Iter NUm 4')
    p11, = plt.plot(SNRS, BER_len1000_iter6_1, 'r-*', label = 'LSTM Iter NUm 6')
    p12, = plt.plot(SNRS, ber_len1000_train2dB, 'b', label = 'LSTM Iter NUm 6, train on 2dB')
    # p2, = plt.plot(SNRS, BER_len1000_iter10, 'g--', label = 'LSTM Iter NUm 10')
    # p3, = plt.plot(SNRS, BER_len1000_iter12, 'b--', label = 'LSTM Iter NUm 12')
    # p4, = plt.plot(SNRS, BER_len1000_iter16, 'k--', label = 'LSTM Iter NUm 16')

    #p7, = plt.plot(SNRS, Commpy_len1000_iter12, 'k', label = 'Adjusted Commpy 12 iteration')
    #p8, = plt.plot(SNRS, Commpy_len1000_iter16, 'b', label = 'Adjusted Commpy 16 iteration')
    p9, = plt.plot(commpy_SNR, commpy_new_1000_ber, 'c', label= 'Adjusted Commpy 6 iteration')

    plt.legend(handles = [p11,p12, p9])
    plt.show()

    # plt.figure(2)
    # plt.title('Block len = 1000 BER on variable length and iterations ont_tb8')
    # plt.yscale('log')
    # p1, = plt.plot(SNRS, BER_len1000_iter6, 'r', label = 'LSTM Iter NUm 6')
    # p2, = plt.plot(SNRS, BER_len1000_iter10, 'g', label = 'LSTM Iter NUm 10')
    # p3, = plt.plot(SNRS, BER_len1000_iter12, 'b', label = 'LSTM Iter NUm 12')
    # p4, = plt.plot(SNRS, BER_len1000_iter16, 'k', label = 'LSTM Iter NUm 16')
    #
    # p5, = plt.plot(MATLAB_SNRS, MATLAB_BER_len1000_iter6, 'r-*',  label = 'Hyeji MATLAB Iter NUm 6')
    # p6, = plt.plot(MATLAB_SNRS, MATLAB_BER_len1000_iter10, 'g-*',label = 'Hyeji MATLAB Iter NUm 10')
    # p7, = plt.plot(MATLAB_SNRS, MATLAB_BER_len1000_iter12, 'b-*',label = 'Hyeji MATLAB Iter NUm 12')
    # p8, = plt.plot(MATLAB_SNRS, MATLAB_BER_len1000_iter16, 'k-*',label = 'Hyeji MATLAB Iter NUm 16')
    # p0, = plt.plot(matlab_snr, matlab_turbo, 'c', label = 'MATLAB only result')
    #
    # plt.legend(handles = [p1, p2, p3, p4 ,p5, p6, p7, p8, p0])
    #
    # plt.figure(3)
    # plt.title('Block len = 1000 BLER on variable length and iterations ont_tb8')
    # plt.yscale('log')
    # p1, = plt.plot(SNRS, BLER_len1000_iter6, 'r', label = 'LSTM Iter NUm 6')
    # p2, = plt.plot(SNRS, BLER_len1000_iter10, 'g', label = 'LSTM Iter NUm 10')
    # p3, = plt.plot(SNRS, BLER_len1000_iter12, 'b', label = 'LSTM Iter NUm 12')
    # p4, = plt.plot(SNRS, BLER_len1000_iter16, 'k', label = 'LSTM Iter NUm 16')
    #
    # p5, = plt.plot(MATLAB_SNRS, MATLAB_BLER_len1000_iter6, 'r-*',  label = 'Hyeji MATLAB Iter NUm 6')
    # p6, = plt.plot(MATLAB_SNRS, MATLAB_BLER_len1000_iter10, 'g-*',label = 'Hyeji MATLAB Iter NUm 10')
    # p7, = plt.plot(MATLAB_SNRS, MATLAB_BLER_len1000_iter12, 'b-*',label = 'Hyeji MATLAB Iter NUm 12')
    # p8, = plt.plot(MATLAB_SNRS, MATLAB_BLER_len1000_iter16, 'k-*',label = 'Hyeji MATLAB Iter NUm 16')
    #
    # plt.legend(handles = [p1, p2, p3,p4,  p5, p6, p7, p8])
    # plt.show()



def benchmark():

    SNRS = [-1.00000012, -0.71346486 ,-0.41715208 ,-0.11037455 , 0.20763701 , 0.53773534, 0.88087624 , 1.2381326,   1.61071563,  2.00000024]


    BER_len1000_iter6 =  [0.0039564999999999999, 0.000553, 9.7999999999999997e-05, 3.1000000000000001e-05, 1.7499999999999998e-05, 3.9999999999999998e-06, 4.5000000000000001e-06, 1.9999999999999999e-06, 9.9999999999999995e-07, 9.9999999999999995e-07]

    BER_len1000_iter6 = [0.0037834000000000001, 0.00053379999999999996, 9.4900000000000003e-05, 3.04e-05, 1.6399999999999999e-05, 8.6999999999999997e-06, 2.5000000000000002e-06, 2.0999999999999998e-06, 1.5999999999999999e-06, 1.9999999999999999e-07]
    commpy_new_1000_ber = [  2.11690000e-03  , 3.31300000e-04 ,  7.24000000e-05 ,  2.80000000e-05,
                   1.31000000e-05 ,  6.50000000e-06 ,  3.40000000e-06,   1.60000000e-06,
                   8.00000000e-07 ,  6.00000000e-07]


    #commpy_new_1000_ber = [  2.02350000e-03  , 2.30000000e-04 , 5.78000000e-05 ,  2.28000000e-05,   8.60000000e-06,   5.00000000e-06 ,  4.40000000e-06  , 1.80000000e-06,   1.00000000e-06 ,  2.00000000e-07]

    ber_no_sys_bit = [0.010410000000000001, 0.0017080000000000001, 0.00018599999999999999, 3.8000000000000002e-05, 4.0000000000000003e-05, 6.0000000000000002e-06, 1.9999999999999999e-06, 3.9999999999999998e-06, 0.0, 0.0]
    ber_sys_bit    = [0.0052300000000000003, 0.001054, 0.00012799999999999999, 6.2000000000000003e-05, 2.5999999999999998e-05, 3.9999999999999998e-06, 1.2e-05, 6.0000000000000002e-06, 0.0, 3.9999999999999998e-06]


    plt.figure(1)
    plt.title('Block len = 1000 BER on variable length and iterations\n Comparing to Matlab dec')
    plt.yscale('log')

    p9, = plt.plot(SNRS, commpy_new_1000_ber, 'c--', label= 'Adjusted Commpy')

    p1, = plt.plot(SNRS, BER_len1000_iter6, 'k', label = 'LSTM end-to-end trained')
    p2, = plt.plot(SNRS, BER_len1000_iter6, 'b', label = 'LSTM end-to-end trained with system bit')

    p99, = plt.plot(SNRS, ber_no_sys_bit, 'r', label = 'GRU no end2end no sys bit')
    p98, = plt.plot(SNRS, ber_sys_bit, 'g', label = 'GRU no end2end with sys bit')

    #p0, = plt.plot(matlab_snr, matlab_turbo, 'c', label = 'MATLAB only result')
    #plt.legend(handles = [p1, p2, p3,p4, p5, p6, p7, p8, p9, p0])
    plt.legend(handles = [ p1, p2, p9, p99, p98])
    plt.show()

if __name__ == '__main__':
    #len100_variable_iter()
    #len1000_variable_iter()
    #benchmark()
    #len100_new()
    #len1000_new()
    #len1000_radar_noise()
    #train_adapitivity()
    #benchmark_wrong_var_turbo()
    #len100_new()

    #len100_fixvar()

    #len1000_bench()

    #len100_fixvar()
    #len1000_bench()
    benchmark_wrong_var_turbo()